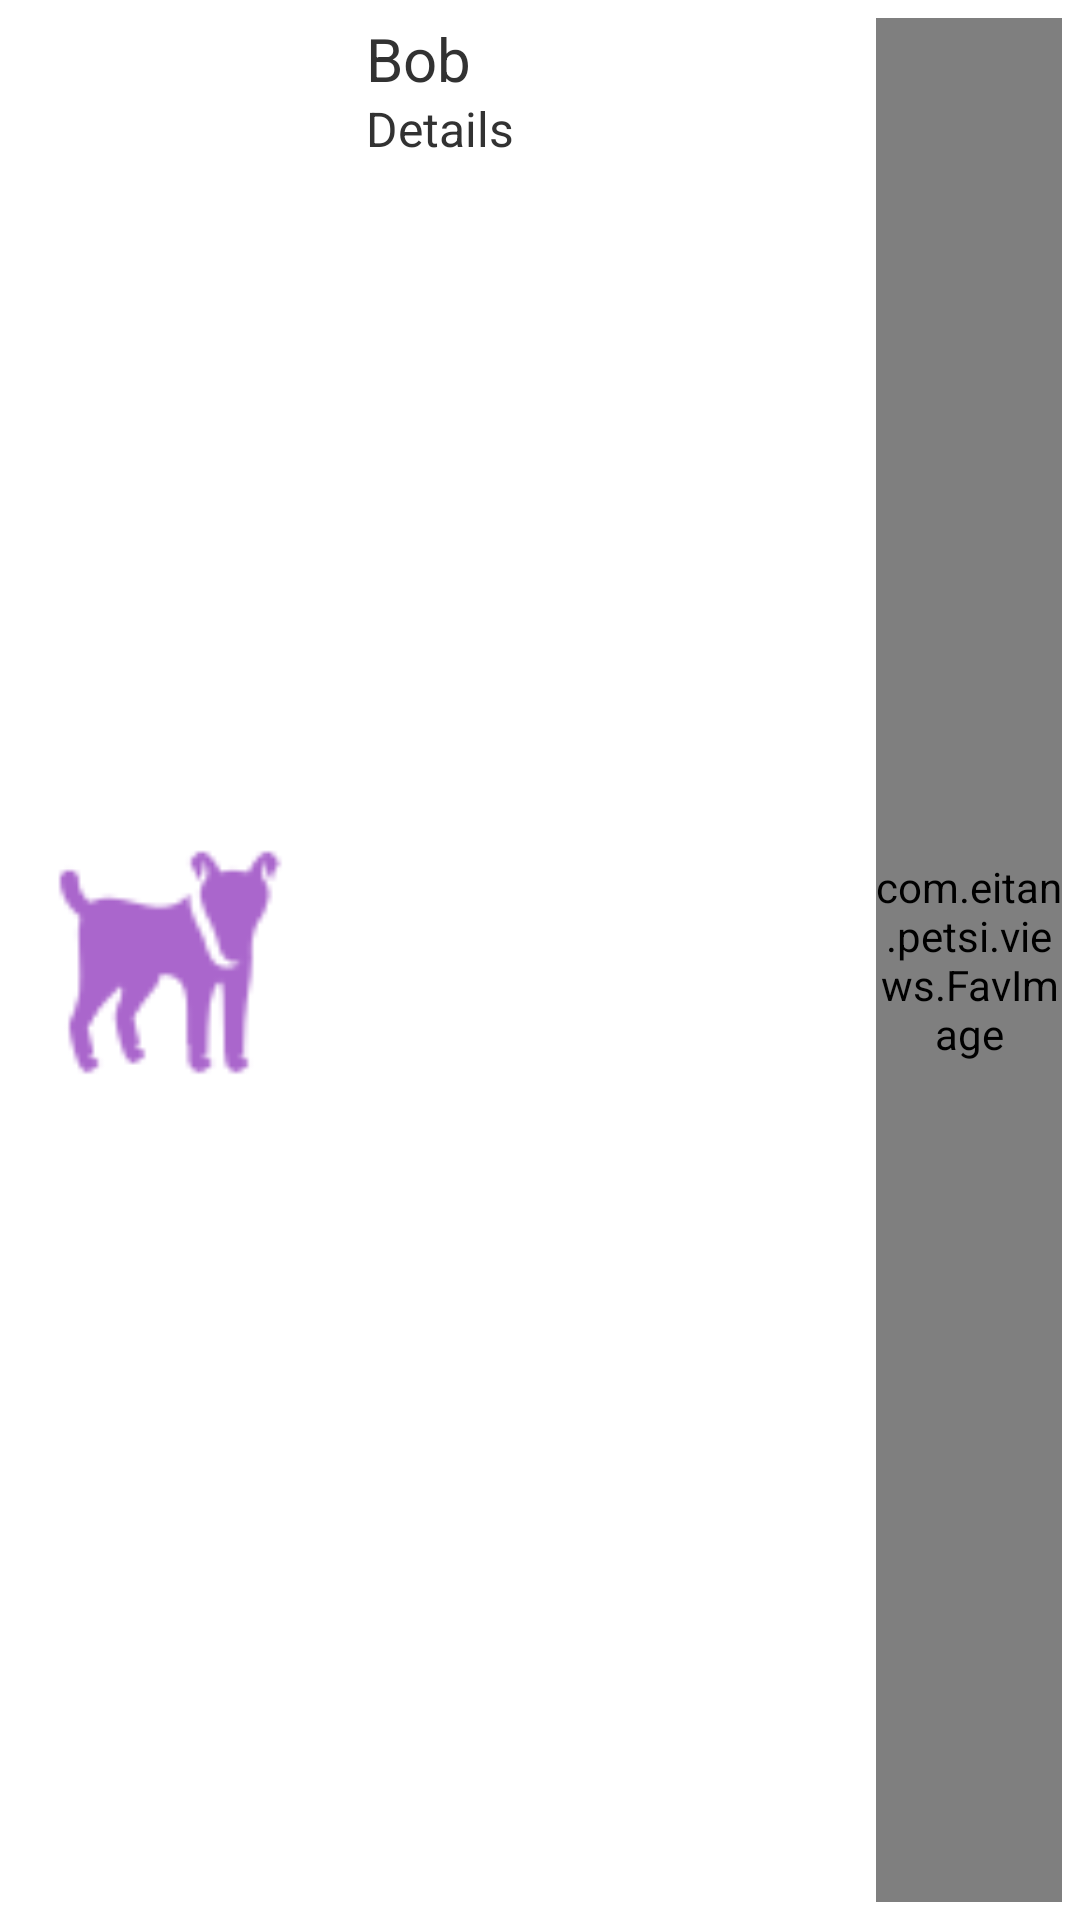

Android layout source for this screen:
<!-- AndroidManifest.xml: application theme PetsiTheme -->
<!-- res/layout/pet_item.xml -->
<?xml version="1.0" encoding="utf-8"?>
<RelativeLayout xmlns:android="http://schemas.android.com/apk/res/android"
    android:layout_width="fill_parent"
    android:layout_height="?android:attr/listPreferredItemHeight"
    android:padding="6dip"
    android:descendantFocusability="blocksDescendants">

    <ImageView
        android:id="@+id/petimage"
        android:layout_width="@dimen/pet_item_width"
        android:layout_height="@dimen/pet_item_height"
        android:layout_alignParentBottom="true"
        android:layout_alignParentTop="true"
        android:layout_marginRight="6dip"
        android:contentDescription="TODO"
        android:focusable="false"
        android:src="@drawable/ic_launcher"
        />

    <TextView
        android:id="@+id/petname"
        android:layout_width="170dp"
        android:layout_height="26dip"
        android:layout_alignParentRight="false"
        android:layout_toRightOf="@id/petimage"
        android:layout_alignParentTop="true"
        android:layout_marginLeft="10dip"
        android:ellipsize="marquee"
        android:singleLine="true"
        android:focusable="false"
        android:textSize="20sp"
        android:text="Bob"
        android:layout_alignParentLeft="false"
        android:layout_alignWithParentIfMissing="false"
        android:layout_alignParentBottom="false" />

    <TextView
        android:id="@+id/petDetails"
        android:layout_width="170dp"
        android:layout_height="26dip"
        android:layout_alignParentRight="false"
        android:layout_toRightOf="@id/petimage"
        android:layout_below="@id/petname"
        android:layout_marginLeft="10dip"
        android:ellipsize="marquee"
        android:singleLine="true"
        android:focusable="false"
        android:textSize="16sp"
        android:text="Details"/>

    <com.eitan.petsi.views.FavImage
        android:id="@+id/det_fav_btn"
        android:layout_width="fill_parent"
        android:layout_height="match_parent"
        android:scaleType="fitCenter"
        android:background="@null"
        android:layout_toRightOf="@+id/petDetails"
        android:focusable="false"
        android:focusableInTouchMode="false"
        android:layout_centerVertical="true"
        android:clickable="false"/>
</RelativeLayout>
<!-- resources referenced by this layout -->
<resources>
  <dimen name="pet_item_height">100dp</dimen>
  <dimen name="pet_item_width">100dp</dimen>
  <!-- drawable ic_launcher: png bitmap (drawable-hdpi, 1188 bytes) -->
  <style name="PetsiTheme" parent="@android:style/Theme.Holo.Light.DarkActionBar">
          <item name="android:actionBarStyle">@style/PetsiTheme.MyActionBar</item>
          <item name="android:windowBackground">@color/app_background</item>
      </style>
  <style name="PetsiTheme.MyActionBar" parent="@android:style/Widget.Holo.Light.ActionBar.Solid.Inverse">
          <item name="android:background">@color/color_action_bar</item>
          <item name="android:titleTextStyle">@style/PetsiTheme.MyActionBar.TitleTextStyle</item>
      </style>
  <item name="app_background" type="color">#FFFFFF</item>
  <item name="color_action_bar" type="color">#FFFFFF</item>
  <style name="PetsiTheme.MyActionBar.TitleTextStyle" parent="@android:style/TextAppearance.Holo.Widget.ActionBar.Title">
          <item name="android:textColor">#000000</item>
      </style>
</resources>
